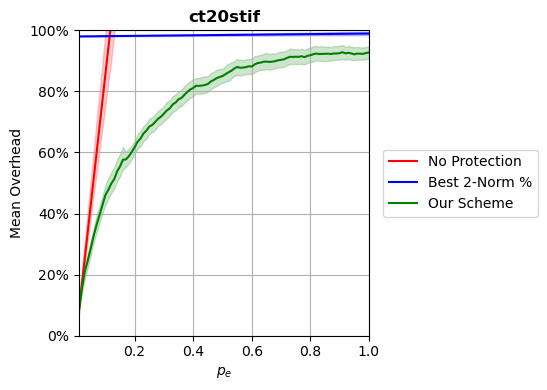

The table this chart was drawn from, first rows:
p, prot_overhead, nonprot_overhead, rand_overhead, r2n_overhead
0.0102, 0.08722, 0.08732, 0.9718, 0.9801
0.02, 0.1554, 0.1711, 0.9729, 0.9802
0.03, 0.2107, 0.2567, 0.9778, 0.9803
0.04, 0.2465, 0.3423, 0.9759, 0.9804
0.05, 0.2863, 0.4279, 0.9868, 0.9805
0.06, 0.3276, 0.5135, 0.9951, 0.9806
0.07, 0.363, 0.599, 0.9799, 0.9807
0.08, 0.395, 0.6846, 0.982, 0.9808
0.09, 0.4275, 0.7702, 1.007, 0.9808
0.1, 0.4601, 0.8557, 0.9888, 0.9809
0.11, 0.4782, 0.9414, 0.9909, 0.981
0.12, 0.4979, 1.027, 1.015, 0.9811
0.13, 0.5124, 1.112, 0.9895, 0.9812
0.14, 0.538, 1.198, 0.9947, 0.9813
0.15, 0.5545, 1.284, 1.022, 0.9814
0.16, 0.5763, 1.369, 0.9896, 0.9815
0.17, 0.5772, 1.455, 0.9947, 0.9816
0.18, 0.5875, 1.54, 1.008, 0.9817
0.19, 0.6018, 1.626, 0.9916, 0.9818
0.2, 0.6175, 1.711, 1.006, 0.9819
0.21, 0.6352, 1.797, 1.077, 0.982
0.22, 0.6457, 1.883, 1.043, 0.9821
0.23, 0.662, 1.969, 1.046, 0.9822
0.24, 0.6717, 2.054, 1.035, 0.9823
0.25, 0.6849, 2.139, 1.055, 0.9824
0.26, 0.6902, 2.225, 1.019, 0.9825
0.27, 0.7, 2.311, 0.9909, 0.9826
0.28, 0.7104, 2.396, 1.018, 0.9827
0.29, 0.7175, 2.482, 1.027, 0.9827
0.3, 0.7273, 2.567, 1.076, 0.9828
0.31, 0.7378, 2.653, 1.066, 0.9829
0.32, 0.7446, 2.738, 1.096, 0.983
0.33, 0.7575, 2.824, 1.094, 0.9831
0.34, 0.764, 2.91, 1.036, 0.9832
0.35, 0.7744, 2.995, 1.12, 0.9833
0.36, 0.7787, 3.081, 1.166, 0.9834
0.37, 0.789, 3.167, 1.033, 0.9835
0.38, 0.7984, 3.252, 1.04, 0.9836
0.39, 0.8064, 3.337, 1.135, 0.9837
0.4, 0.8115, 3.423, 1.125, 0.9838
0.41, 0.8184, 3.509, 1.061, 0.9839
0.42, 0.8181, 3.595, 1.09, 0.984
0.43, 0.8192, 3.681, 1.201, 0.9841
0.44, 0.8211, 3.766, 1.086, 0.9842
0.45, 0.8243, 3.851, 1.124, 0.9843
0.46, 0.8324, 3.938, 1.028, 0.9844
0.47, 0.8375, 4.023, 1.034, 0.9845
0.48, 0.8435, 4.108, 1.128, 0.9846
0.49, 0.8472, 4.195, 1.121, 0.9847
0.5, 0.8502, 4.279, 1.031, 0.9847
0.51, 0.8565, 4.366, 1.139, 0.9848
0.52, 0.8622, 4.45, 1.029, 0.9849
0.53, 0.8675, 4.537, 1.169, 0.985
0.54, 0.8749, 4.623, 1.138, 0.9851
0.55, 0.8801, 4.707, 1.059, 0.9852
0.56, 0.8775, 4.794, 1.035, 0.9853
0.57, 0.8781, 4.879, 1.041, 0.9854
0.58, 0.8796, 4.964, 1.144, 0.9855
0.59, 0.8824, 5.052, 1.113, 0.9856
0.6, 0.8814, 5.136, 1.187, 0.9857
... 40 more rows
